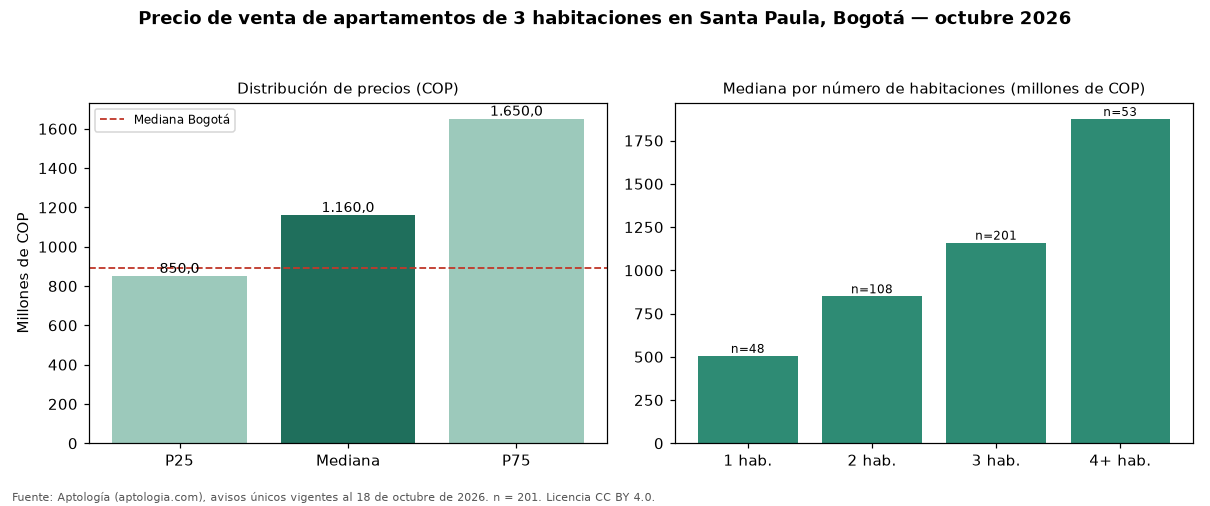

Source data for this figure (header and first rows):
seccion, metrica, valor_cop, n
precio, p25, 850000000, 201
precio, mediana, 1160000000, 201
precio, p75, 1650000000, 201
cop_por_m2, p25, 6562500, 201
cop_por_m2, mediana, 7642276, 201
cop_por_m2, p75, 9426752, 201
area, area_mediana_m2, 150.0, 201
habitaciones, 1, 505500000, 48
habitaciones, 2, 850000000, 108
habitaciones, 3, 1160000000, 201
habitaciones, 4+, 1875000000, 53
administracion, mediana, 1235000, 192
estrato, moda, 6, 
parqueadero, porcentaje_con_parqueadero, 100.0, 201
ciudad, mediana_ciudad, 890000000, 17364
ciudad, mediana_cop_por_m2_ciudad, 7000000, 17364
